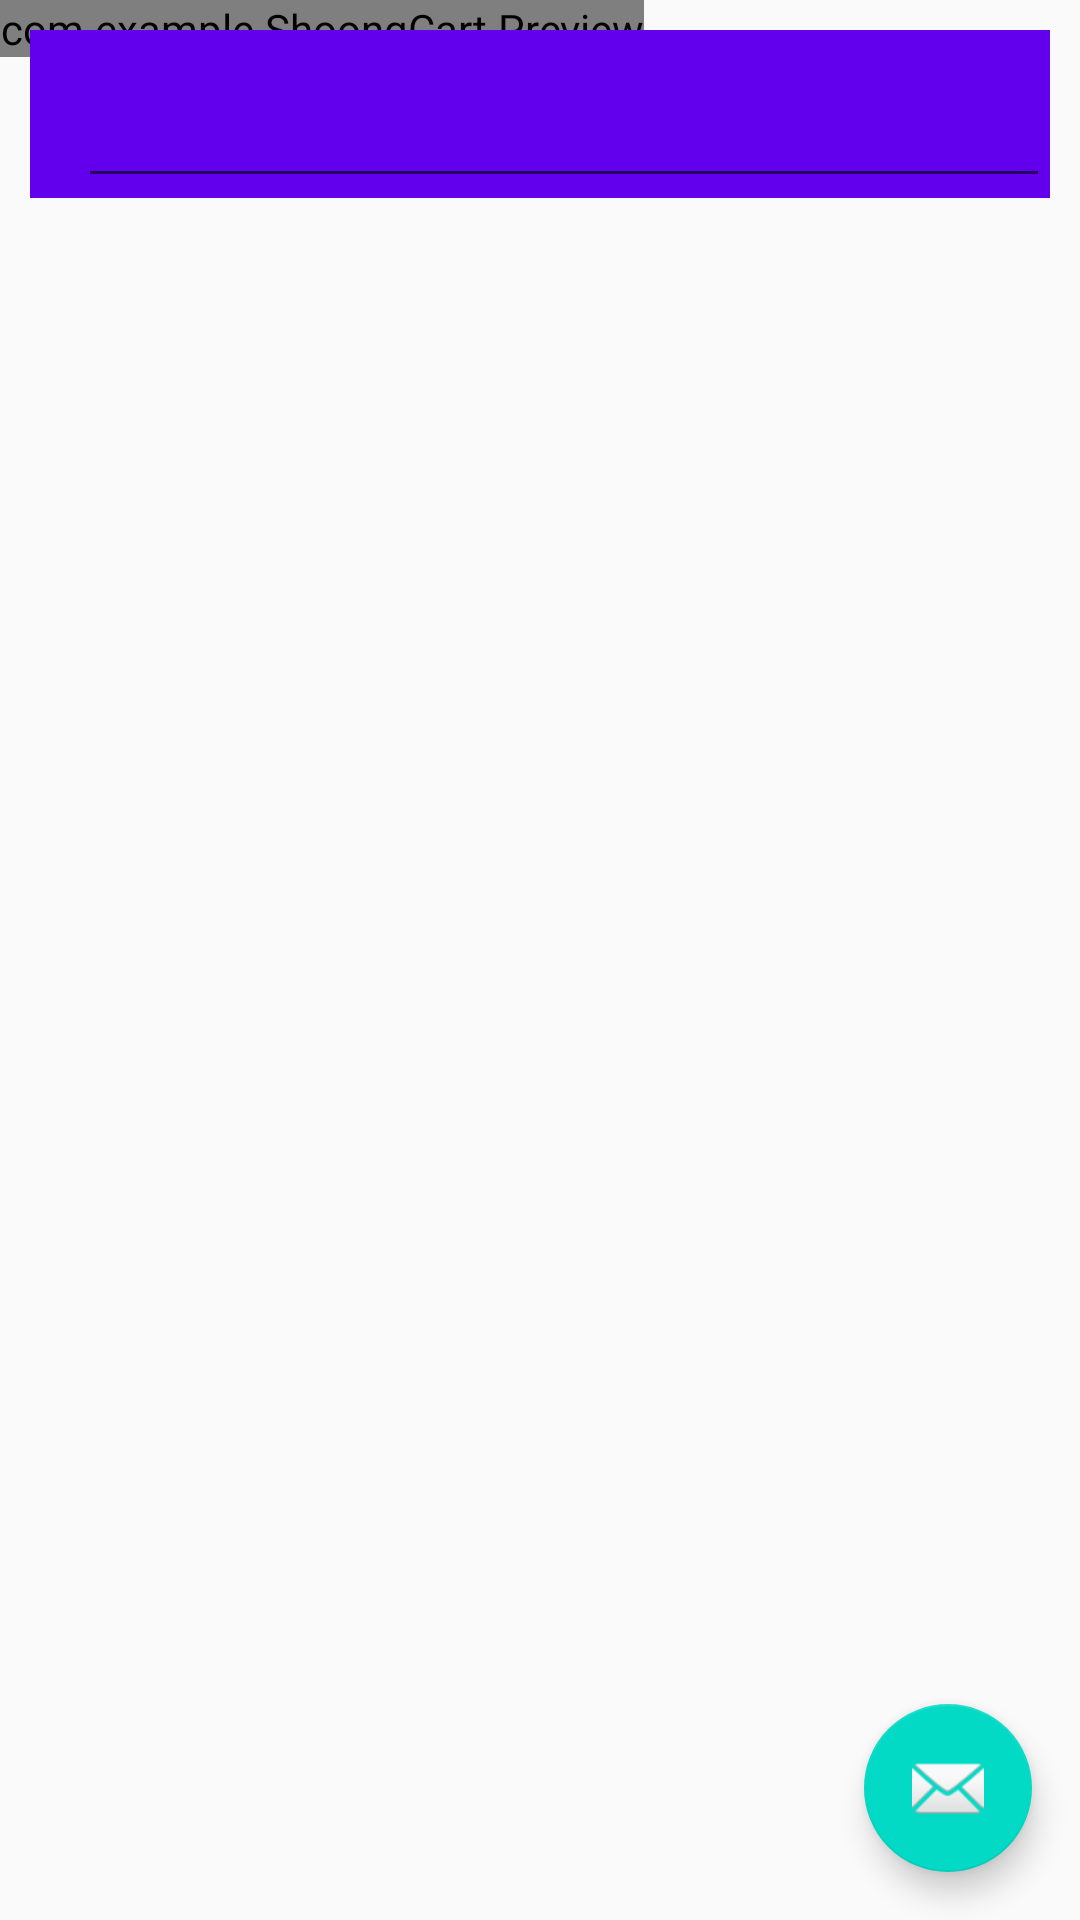

The Android layout XML behind this screen, and the referenced resources:
<!-- AndroidManifest.xml: application theme AppTheme -->
<!-- res/layout/app_bar_main.xml -->
<?xml version="1.0" encoding="utf-8"?>
<android.support.design.widget.CoordinatorLayout xmlns:android="http://schemas.android.com/apk/res/android"
    xmlns:app="http://schemas.android.com/apk/res-auto"
    xmlns:tools="http://schemas.android.com/tools"
    android:layout_width="match_parent"
    android:layout_height="match_parent"
    tools:context="com.example.ShoongCart.MainActivity">

    <include layout="@layout/content_main" />


    <android.support.v7.widget.Toolbar
        android:id="@+id/toolbar"
        android:layout_width="match_parent"
        android:layout_height="?attr/actionBarSize"
        android:layout_margin="10dp"
        android:background="?attr/colorPrimary"
        app:popupTheme="@style/AppTheme.PopupOverlay">

        <EditText
            android:id="@+id/editText"
            android:layout_width="match_parent"
            android:layout_height="match_parent" />
    </android.support.v7.widget.Toolbar>


    <android.support.design.widget.FloatingActionButton
        android:id="@+id/fab"
        android:layout_width="wrap_content"
        android:layout_height="wrap_content"
        android:layout_gravity="bottom|end"
        android:layout_margin="@dimen/fab_margin"
        app:srcCompat="@android:drawable/ic_dialog_email" />

</android.support.design.widget.CoordinatorLayout>
<!-- res/layout/content_main.xml (included above) -->
<?xml version="1.0" encoding="utf-8"?>
<android.support.constraint.ConstraintLayout
    xmlns:android="http://schemas.android.com/apk/res/android"
    xmlns:app="http://schemas.android.com/apk/res-auto"
    xmlns:tools="http://schemas.android.com/tools"
    android:layout_width="match_parent"
    android:layout_height="match_parent"
    app:layout_behavior="@string/appbar_scrolling_view_behavior"
    tools:context="com.example.ShoongCart.MainActivity"
    tools:showIn="@layout/app_bar_main">


    <com.example.ShoongCart.Preview
        android:id="@+id/camera_preview"
        android:layout_width="wrap_content"
        android:layout_height="wrap_content" />

</android.support.constraint.ConstraintLayout>
<!-- resources referenced by this layout -->
<resources>
  <dimen name="fab_margin">16dp</dimen>
  <style name="AppTheme.PopupOverlay" parent="ThemeOverlay.AppCompat.Light" />
  <style name="AppTheme" parent="Theme.AppCompat.Light.DarkActionBar">
          
          <item name="colorPrimary">@color/colorPrimary</item>
          <item name="colorPrimaryDark">@color/colorPrimaryDark</item>
          <item name="colorAccent">@color/colorAccent</item>
      </style>
  <!-- not gathered from this repository: default colours our renderer supplied (Android Studio template values) -->
  <color name="colorPrimary">#FF6200EE</color>
  <color name="colorPrimaryDark">#FF3700B3</color>
  <color name="colorAccent">#FF03DAC5</color>
</resources>
